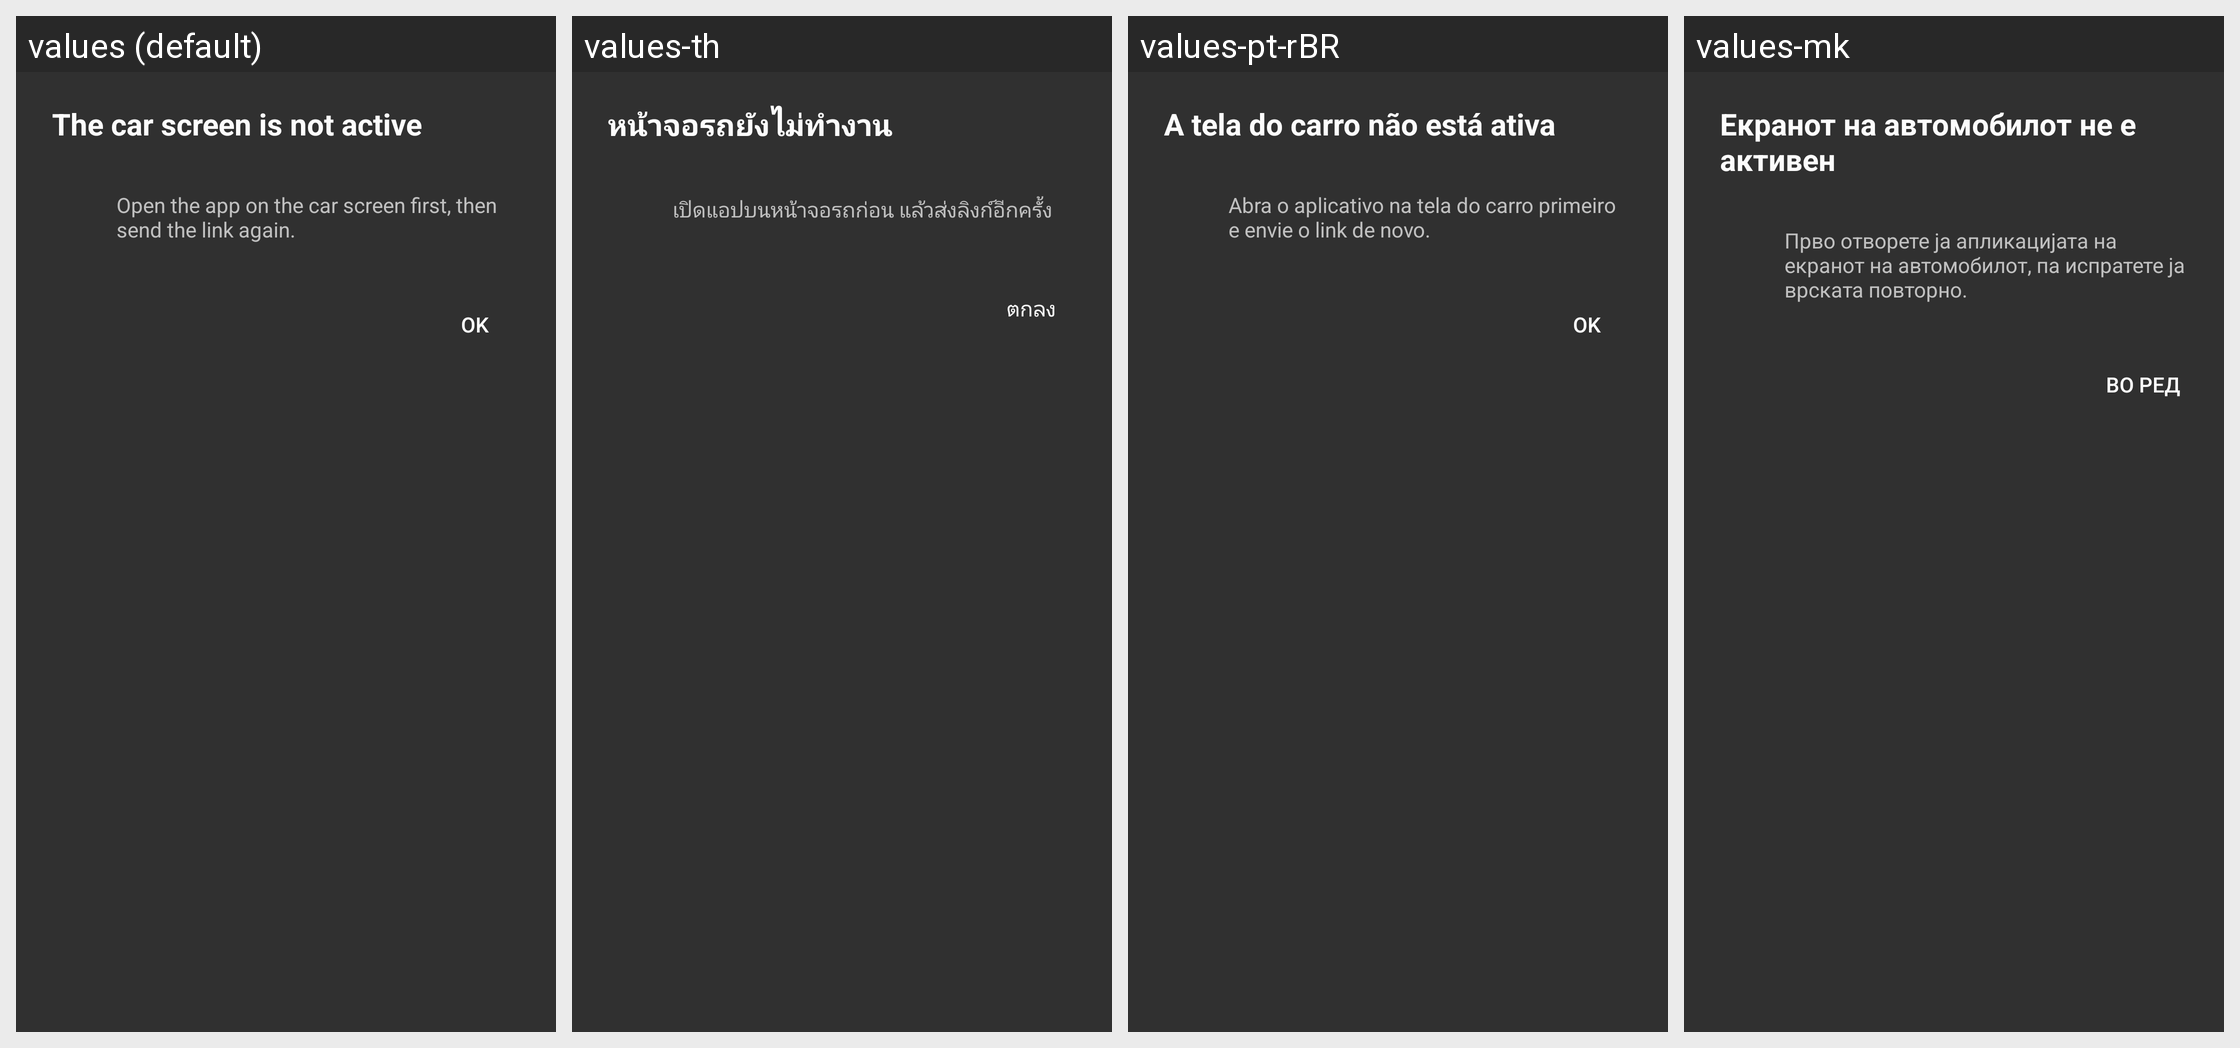

The Android screen above is rendered under several locales of the same app. Produce the string resources it draws, with the default and per-locale values.
Android screen res/layout/dialog_car_inactive.xml rendered under 4 locales, left to right: values (default), values-th, values-pt-rBR, values-mk. Device: Nexus 5 (rendered at 1080×1920; each locale shown at half size, 540×960, under a caption strip naming it); theme Theme.Car.
Other locales in the repository, not shown: values-bg, values-cs, values-da, values-de, values-es, values-et, values-fi, values-fr, values-it, values-nl, values-pl, values-ro, values-ru, values-tr.
Strings drawn on this screen, with the default value and each locale's value (text and hints the layout hard-codes, and strings that could not be matched under every locale, appear in the picture but are not listed):

browser_car_inactive_title
  values: The car screen is not active
  values-th: หน้าจอรถยังไม่ทำงาน
  values-pt-rBR: A tela do carro não está ativa
  values-mk: Екранот на автомобилот не е активен

browser_car_inactive_message
  values: Open the app on the car screen first, then send the link again.
  values-th: เปิดแอปบนหน้าจอรถก่อน แล้วส่งลิงก์อีกครั้ง
  values-pt-rBR: Abra o aplicativo na tela do carro primeiro e envie o link de novo.
  values-mk: Прво отворете ја апликацијата на екранот на автомобилот, па испратете ја врската повторно.

browser_car_inactive_dismiss
  values: OK
  values-th: ตกลง
  values-pt-rBR: OK
  values-mk: Во ред
